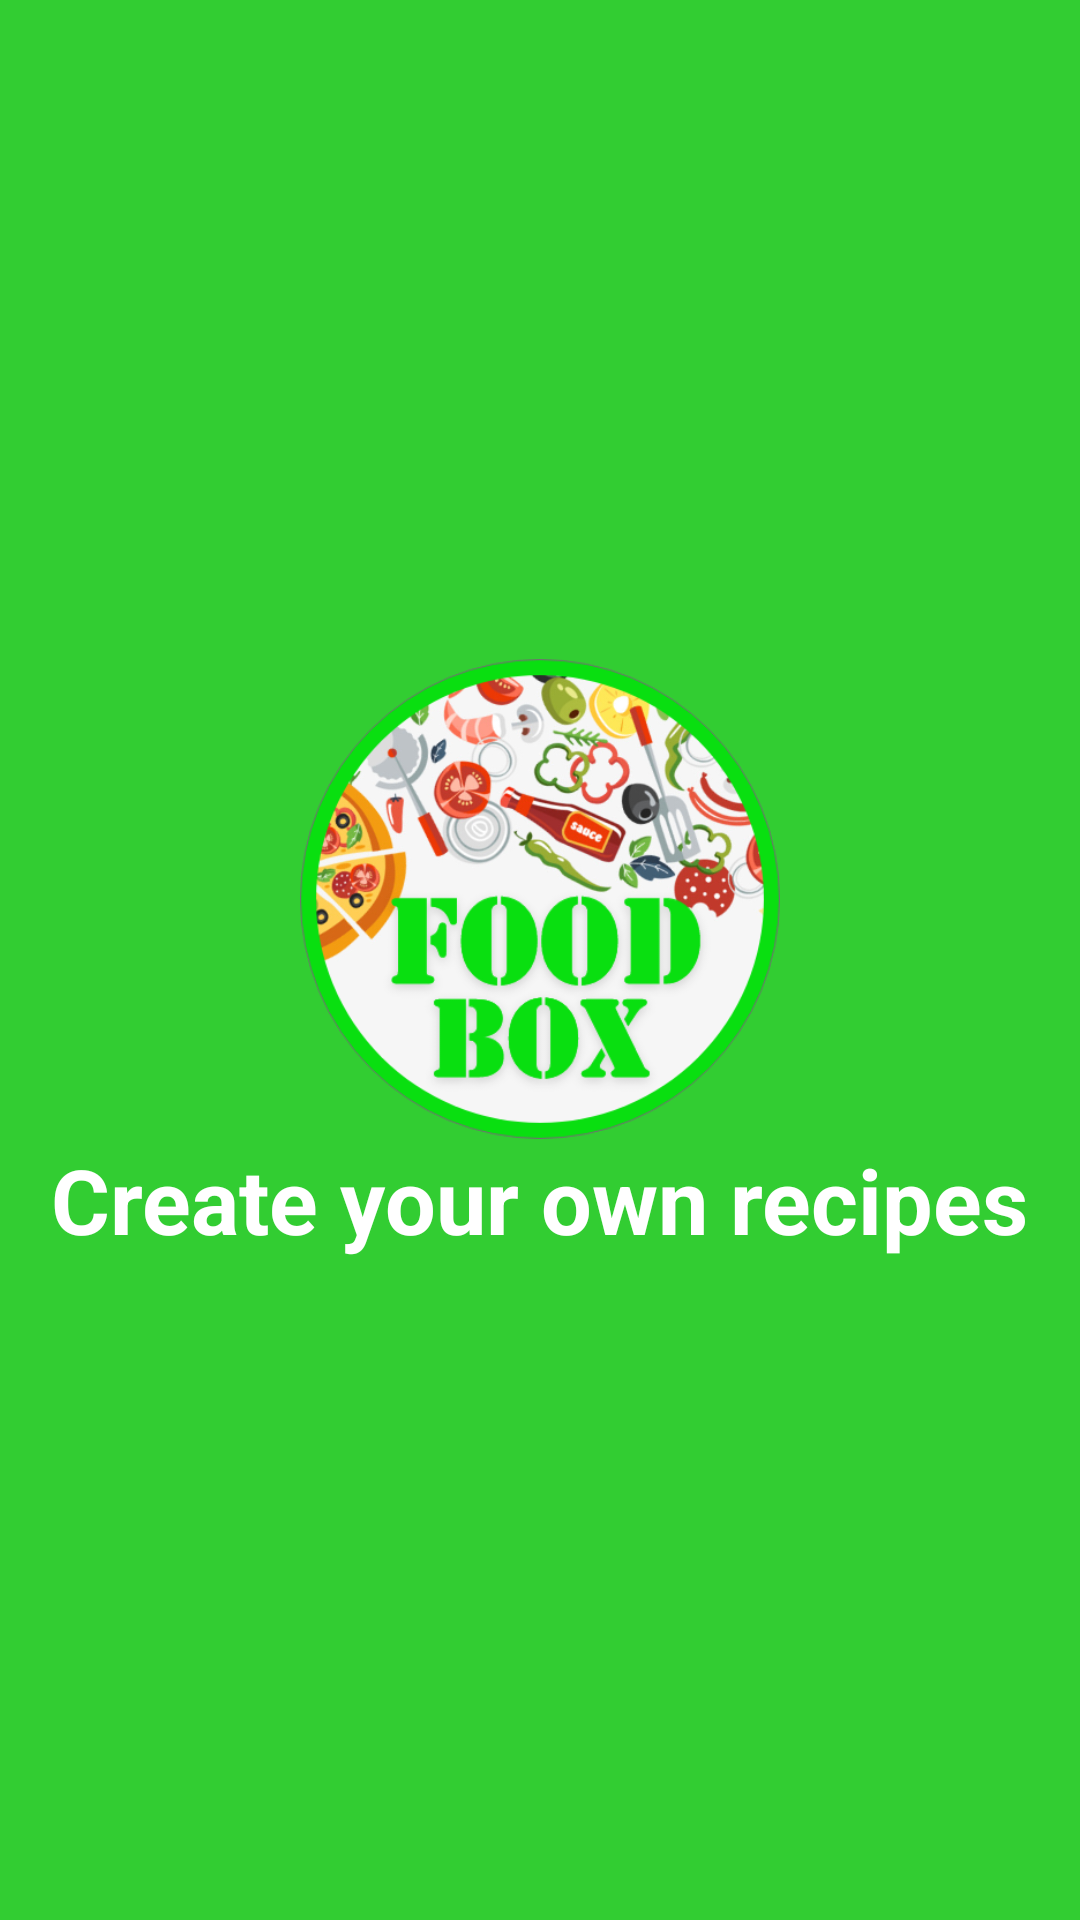

Android layout source for this screen:
<!-- AndroidManifest.xml: application theme AppTheme -->
<!-- res/layout/activity_welcome_screen.xml -->
<?xml version="1.0" encoding="utf-8"?>
<RelativeLayout xmlns:android="http://schemas.android.com/apk/res/android"
    xmlns:app="http://schemas.android.com/apk/res-auto"
    xmlns:tools="http://schemas.android.com/tools"
    android:layout_width="match_parent"
    android:layout_height="match_parent"
    tools:context="com.team06.foodbox.WelcomeScreen"
    android:background="@color/colorPrimary">

    <LinearLayout
        android:layout_width="match_parent"
        android:layout_height="match_parent"
        android:layout_alignParentTop="true"
        android:gravity="center"
        android:orientation="vertical">

        <ImageView
            android:layout_width="160dp"
            android:layout_height="160dp"
            android:src="@drawable/app_cover"
            android:background="@drawable/circle"
            />

        <TextView
            android:id="@+id/tv_welcome"
            android:layout_width="wrap_content"
            android:layout_height="wrap_content"
            android:text="@string/welcome_text"
            android:textColor="@android:color/white"
            android:textSize="30sp"
            android:textStyle="bold"
            android:layout_gravity="center"/>


    </LinearLayout>

</RelativeLayout>
<!-- resources referenced by this layout -->
<resources>
  <color name="colorPrimary">#32CD32</color>
  <!-- drawable app_cover: png bitmap (drawable, 162376 bytes) -->
  <!-- drawable circle (drawable) -->
  <?xml version="1.0" encoding="utf-8"?>
  <shape xmlns:android="http://schemas.android.com/apk/res/android"
      android:shape="rectangle">
  <corners android:radius="10dp"/>
  
  </shape>
  <string name="welcome_text">Create your own recipes</string>
  <style name="AppTheme" parent="Theme.AppCompat.Light.DarkActionBar">
          
          <item name="colorPrimary">@color/colorPrimary</item>
          <item name="colorPrimaryDark">@color/colorPrimaryDark</item>
          <item name="colorAccent">@color/colorAccent</item>
      </style>
  <color name="colorPrimaryDark">#008000</color>
  <color name="colorAccent">#FFFFFF</color>
</resources>
